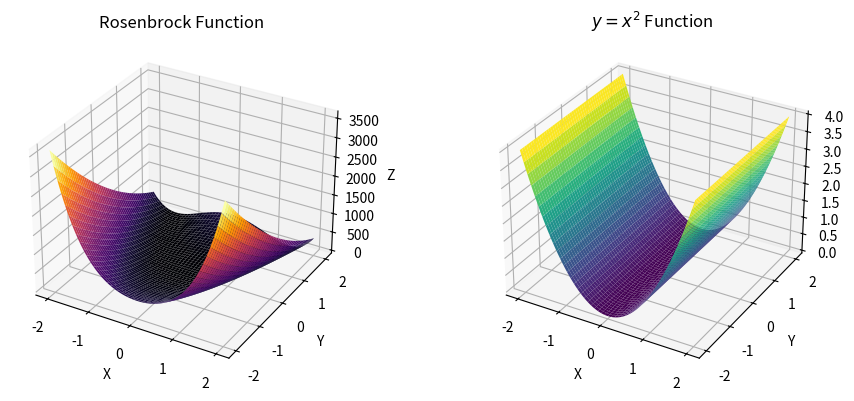
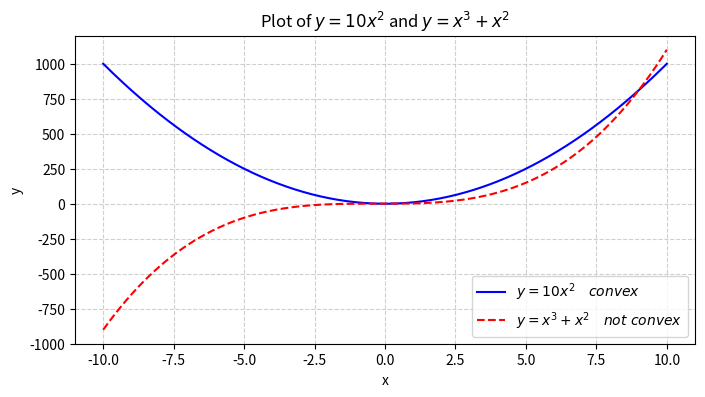

The script that saved these images, in order: (Note: this script raises an exception after producing the figures.)
import numpy as np
import matplotlib.pyplot as plt
from mpl_toolkits.mplot3d import Axes3D

# 3D plots
# Define the Rosenbrock function
def rosenbrock(x, y, a=1, b=100):
    return (a - x)**2 + b * (y - x**2)**2

# Define y = x^2 function
def parabola(x):
    return x**2

# Create grid
x = np.linspace(-2, 2, 400)
y = np.linspace(-2, 2, 400)
X, Y = np.meshgrid(x, y)

# Compute Rosenbrock function values
Z_rosenbrock = rosenbrock(X, Y)  # non-convex nor concave

# Compute y = x^2 function values
Z_parabola = parabola(X) #convex
 
# Create 3D plot
fig = plt.figure(figsize=(10, 4))

# Plot Rosenbrock function
ax1 = fig.add_subplot(121, projection='3d')
ax1.plot_surface(X, Y, Z_rosenbrock, cmap='inferno')
ax1.set_title('Rosenbrock Function')
ax1.set_xlabel('X')
ax1.set_ylabel('Y')
ax1.set_zlabel('Z')

# Plot y = x^2 function
ax2 = fig.add_subplot(122, projection='3d')
ax2.plot_surface(X, Y, Z_parabola, cmap='viridis')
ax2.set_title('$y = x^2$ Function')
ax2.set_xlabel('X')
ax2.set_ylabel('Y')
ax2.set_zlabel('Z')

# Show plot
plt.tight_layout()
plt.show()

# 2D plots
# Define x values
x = np.linspace(-10, 10, 400)

# Define y expressions
y1 = 10 * x ** 2  # convex
y2 = x ** 3 + x ** 2  # non-convex function

# Create 2D plot
plt.figure(figsize=(8, 4))
plt.plot(x, y1, label=r'$y = 10x^2 \quad convex$', linestyle='-', color='b')
plt.plot(x, y2, label=r'$y = x^3 + x^2 \quad not\ convex$', linestyle='--', color='r')

# Add labels and title
plt.xlabel('x')
plt.ylabel('y')
plt.title('Plot of $y = 10x^2$ and $y = x^3 + x^2$')

# Add grid
plt.grid(True, linestyle='--', alpha=0.6)

# Add legend
plt.legend()

# Show plot
plt.show()


import cvxpy as cp
import numpy as np

# Define the variables
u_1 = cp.Variable()
u_2 = cp.Variable()

# Define the objective function
c = 1 + (1.5 + u_1)**2 + (2.25 + 1.5*u_1 + u_2)**2 + 2*u_1**2 + 2*u_2**2

# Formulate the problem
objective = cp.Minimize(c)
problem = cp.Problem(objective)

# Solve the problem
problem.solve()

# Print the results
print("Optimal value of u_1:", u_1.value)
print("Optimal value of u_2:", u_2.value)
print("Minimum value of c:", c.value)

import numpy as np
import cvxpy as cp

# Define parameters
T = 3
a = 1.5
alpha = 2

def compute_c_function(T):
    # Define variables
    u = cp.Variable(T-1)  # Control variable u_t
    x = cp.Variable(T)  # State variable x_t

    # Constraints
    # As we know the value of x, it can be seen as a constraint
    constraints = [x[0] == 1]  # Initial condition
    for t in range(1, T):
        constraints.append(x[t] == a * x[t-1] + u[t-1])  # Add new constraints to constraints

    # Define the cost function
    c = cp.sum_squares(x) + alpha*cp.sum_squares(u)

    return c, u, constraints  # Return function, control variable, and constraints

# Get function c(u), variable u, and constraints
c, u, constraints = compute_c_function(T)

# Solve the optimization problem
prob = cp.Problem(cp.Minimize(c), constraints)
prob.solve()

print("Optimal value of u:", u.value)
print("Minimum value of c:", c.value)

import numpy as np
import matplotlib.pyplot as plt

def plot_graph(N):
    p = np.linspace(0, 1, 1000)
    S = N * p * (1 - p)**(N - 1)
    plt.plot(p, S, label=f'N = {N}')
    plt.xlabel('p', fontsize=14)
    plt.ylabel('S', fontsize=14)
    plt.grid(True)
    plt.show()

def maximum_s(N):
    p = 1 / N
    S_max = N * p * (1 - p) ** (N - 1)
    print(f"The maximum value of S ≈ {S_max:.6f}")

if __name__ == "__main__":
    plot_graph(10)
    maximum_s(10000)


import numpy as np
import cvxpy as cp
import matplotlib.pyplot as plt

def obj_fun():
    # matrix G
    np.random.seed(42)
    G = np.random.uniform(0.1, 0.9, (N, N))
    np.fill_diagonal(G, 1.0)

    P = cp.Variable(N, pos=True)
    objective = cp.Minimize(cp.sum(P))

    # SINR is not a constraint when S_min = 0
    constraints = [P >= P_min, P <= P_max]

    prob = cp.Problem(objective, constraints)
    prob.solve(gp=True)

    SINR = [G[i,i] * P.value[i] / (sigma + sum(G[i,k] * P.value[k] for k in range(N) if k != i)) for i in range(N)]

    print("Power levels: ", P.value)
    print("SINR: ", SINR)

    return P.value, SINR

def obj_fun_large_sm(N, P_min, P_max, sigma, S_min):
    np.random.seed(42)

    G = np.random.uniform(0.1, 0.9, (N, N))
    np.fill_diagonal(G, 1.0)

    P = cp.Variable(N, pos=True)
    objective = cp.Minimize(cp.sum(P))
    constraints = [P_min / P <= 1.0, P / P_max <= 1.0]

    for i in range(N):
        tmp = cp.sum([G[i, k] * P[k] for k in range(N) if k != i])
        sinr_inv_expr = (sigma + tmp) / (G[i, i] * P[i])
        constraints.append(sinr_inv_expr <= 1.0 / S_min)

    prob = cp.Problem(objective, constraints)
    prob.solve(gp = True)

    print(f"S_min = {S_min}: Status = {prob.status}, Power levels = {P.value}")

def plot_graph(P_opt, SINR):
    plt.figure()
    plt.bar(range(N), P_opt)
    plt.xlabel('Transmitter Index (N)')
    plt.ylabel('Power levels')
    plt.show()

    plt.figure()
    plt.bar(range(N), SINR)
    plt.xlabel('Receiver Index (N)')
    plt.ylabel('SINR')
    plt.show()

if __name__ == "__main__":
    N = 10
    P_min = 0.1
    P_max = 5
    sigma = 0.2
    # S_min = 0
    S_min = [0.1, 0.2, 0.5, 1.0, 2.0, 10.0]

    # P_opt, SINR = obj_fun()
    # plot_graph(P_opt, SINR)
    for sm in S_min:
        obj_fun_large_sm(N, P_min, P_max, sigma, sm)

    

import numpy as np
from scipy.optimize import minimize

def obj_fun_1(x1, x2):
    return x1**2 + x1 + 2 * x2**2

def obj_fun_2(x1, x2):
    return np.sin(x1) + 0.5 * x2**2

def deriv_obj_fun_1(x1, x2):
    return (2 * x1 + 1, 4 * x2)

def deriv_obj_fun_2(x1, x2):
    return (np.cos(x1), x2)

# question1
def gradient_decs_1(n): # n is the iteration
    alpha = 0.01 # step size
    x1, x2 = 0, 0 # initial value
    f1 = obj_fun_1(x1, x2)
    for i in range(n):
        deriv1, deriv2 = deriv_obj_fun_1(x1, x2)
        x1 = x1 - alpha * deriv1
        x2 = x2 - alpha * deriv2
        f2 = obj_fun_1(x1, x2)
        if f1 - f2 < 1e-6: # stopping criterion
            return float(x1), float(x2), float(f2)
        if f1 > f2:
            f1 = f2
    return float(x1), float(x2), float(f2)

def gradient_decs_2(n):
    alpha = 0.01
    x1, x2 = 0, 0
    f1 = obj_fun_2(x1, x2)
    for i in range(n):
        deriv1, deriv2 = deriv_obj_fun_2(x1, x2)
        x1 = x1 - alpha * deriv1
        x2 = x2 - alpha * deriv2
        f2 = obj_fun_2(x1, x2)
        if f1 - f2 < 1e-6:
            return float(x1), float(x2), float(f2)
        if f1 > f2:
            f1 = f2
    return float(x1), float(x2), float(f2)

# question2
def gradient_decs_3(n):
    alpha_0 = 0.01 # initial step size
    lamda = 0.01 # decay rate
    x1, x2 = 0, 0
    f1 = obj_fun_1(x1, x2)
    for i in range(n):
        deriv1, deriv2 = deriv_obj_fun_1(x1, x2)
        alpha = alpha_0 / (1 + lamda * i)
        x1 = x1 - alpha * deriv1
        x2 = x2 - alpha * deriv2
        f2 = obj_fun_1(x1, x2)
        if f1 - f2 < 1e-6:
            return float(x1), float(x2), float(f2)
        if f1 > f2:
            f1 = f2
    return float(x1), float(x2), float(f2)

def gradient_decs_4(n):
    alpha_0 = 0.01
    lamda = 0.01
    x1, x2 = 0, 0
    f1 = obj_fun_2(x1, x2)
    for i in range(n):
        deriv1, deriv2 = deriv_obj_fun_2(x1, x2)
        alpha = alpha_0 / (1 + lamda * i)
        x1 = x1 - alpha * deriv1
        x2 = x2 - alpha * deriv2
        f2 = obj_fun_2(x1, x2)
        if f1 - f2 < 1e-6:
            return float(x1), float(x2), float(f2)
        if f1 > f2:
            f1 = f2
    return float(x1), float(x2), float(f2)

# question3
def gradient_decs_5(n):
    alpha = 0.01
    beta = 0.7 # shrinkage factor
    x1, x2 = 0, 0
    f1 = obj_fun_1(x1, x2)
    for i in range(n):
        deriv1, deriv2 = deriv_obj_fun_1(x1, x2)
        while True:
            x1 = x1 - alpha * deriv1
            x2 = x2 - alpha * deriv2
            f2 = obj_fun_1(x1, x2)
            # Armijo condition
            if f2 <= f1 - (alpha / 2) * (deriv1**2 + deriv2**2):
                break
            alpha *= beta
        if f1 - f2 < 1e-6:
            return float(x1), float(x2), float(f2)
        if f1 > f2:
            f1 = f2
    return float(x1), float(x2), float(f2)

def gradient_decs_6(n):
    alpha = 0.01
    beta = 0.7
    x1, x2 = 0, 0
    f1 = obj_fun_2(x1, x2)
    for i in range(n):
        deriv1, deriv2 = deriv_obj_fun_2(x1, x2)
        while True:
            x1 = x1 - alpha * deriv1
            x2 = x2 - alpha * deriv2
            f2 = obj_fun_2(x1, x2)
            if f2 <= f1 - (alpha / 2) * (deriv1**2 + deriv2**2):
                break
            alpha *= beta
        if f1 - f2 < 1e-6:
            return float(x1), float(x2), float(f2)
        if f1 > f2:
            f1 = f2
    return float(x1), float(x2), float(f2)

# question4
def gradient_decs_7(n):
    x1, x2 = 0, 0
    f1 = obj_fun_1(x1, x2)
    for i in range(n):
        deriv1, deriv2 = deriv_obj_fun_1(x1, x2)
        
        # line search
        def objective(alpha):
            x1_new = x1 - alpha * deriv1
            x2_new = x2 - alpha * deriv2
            return obj_fun_1(x1_new, x2_new)
        
        res = minimize(objective, x0 = 0, bounds = [(0, None)])
        alpha = res.x[0] # optimal step size
        
        x1 = x1 - alpha * deriv1
        x2 = x2 - alpha * deriv2
        f2 = obj_fun_1(x1, x2)
        if f1 - f2 < 1e-6:
            return float(x1), float(x2), float(f2)
        if f1 > f2:
            f1 = f2
    return float(x1), float(x2), float(f2)

if __name__ == "__main__":
    print(f"Constant step size (func_1): {gradient_decs_1(1000)}")
    print(f"Constant step size (func_2): {gradient_decs_2(1000)}")
    print(f"Vanishing step size (func_1): {gradient_decs_3(1000)}")
    print(f"Vanishing step size (func_2): {gradient_decs_4(1000)}")
    print(f"Backtracking line search (func_1): {gradient_decs_5(1000)}")
    print(f"Backtracking line search (func_2): {gradient_decs_6(1000)}")
    print(f"Exact line search (func_1): {gradient_decs_7(1000)}")

import cvxpy as cp
import numpy as np
import matplotlib.pyplot as plt

l = cp.Variable(pos=True)
w = cp.Variable(pos=True)

constraints = [l + 2*w <= 60]

objective = cp.Maximize(l * w)
problem = cp.Problem(objective, constraints)
problem.solve(gp=True)

print("Length:", l.value)
print("Width:", w.value)
print("Area:", l.value * w.value)

w = np.linspace(0.1, 30, 100)
l = 60 - 2 * w
A = l * w
plt.plot(w, A, label='Area = w * (60 - 2w)')
plt.axvline(15, color='red', linestyle='--', label='Optimal width = 15m')
plt.axhline(450, color='green', linestyle='--', label='Max area = 450 m²')
plt.xlabel('Width (m)')
plt.ylabel('Area (m^2)')
plt.grid(True)
plt.show()
